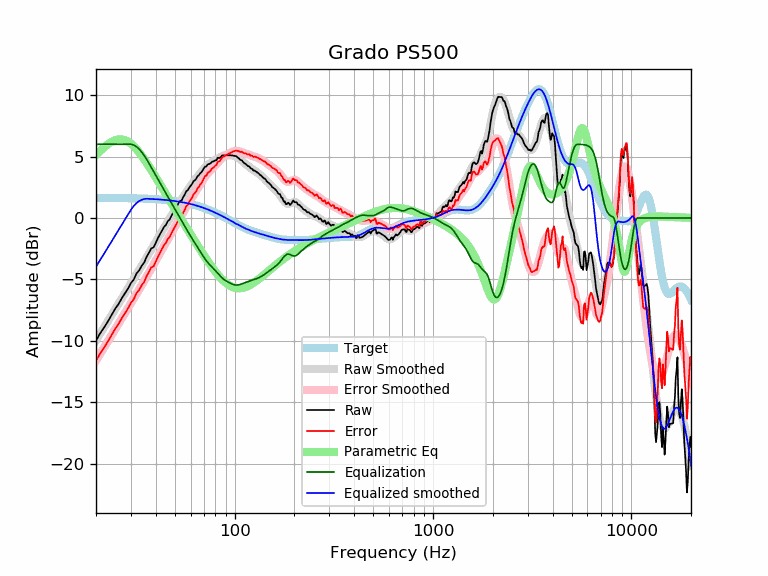

Data behind this chart, as committed beside it:
frequency, raw, error, smoothed, error_smoothed, equalization, parametric_eq, equalized_raw, equalized_smoothed, target
20, -9.98, -11.62, -9.96, -11.60, 6.00, 5.12, -3.98, -3.96, 1.64
21, -9.38, -11.01, -9.41, -11.05, 6.00, 5.46, -3.38, -3.41, 1.64
22, -8.90, -10.53, -8.89, -10.52, 6.00, 5.76, -2.90, -2.89, 1.64
23, -8.40, -10.03, -8.38, -10.01, 6.00, 6.01, -2.40, -2.38, 1.63
24, -7.88, -9.51, -7.89, -9.52, 6.00, 6.20, -1.88, -1.89, 1.63
25, -7.38, -9.00, -7.42, -9.05, 6.00, 6.33, -1.38, -1.42, 1.63
26, -7.00, -8.62, -6.97, -8.59, 6.00, 6.40, -1.00, -0.97, 1.62
27, -6.52, -8.14, -6.54, -8.16, 6.00, 6.40, -0.52, -0.54, 1.62
28, -6.12, -7.73, -6.12, -7.74, 6.00, 6.33, -0.12, -0.12, 1.62
29, -5.75, -7.36, -5.72, -7.33, 6.00, 6.21, 0.25, 0.28, 1.61
30, -5.30, -6.90, -5.33, -6.94, 6.00, 6.05, 0.70, 0.67, 1.61
31, -5.01, -6.61, -4.95, -6.55, 5.94, 5.84, 0.93, 0.98, 1.60
32, -4.52, -6.11, -4.59, -6.18, 5.80, 5.61, 1.28, 1.22, 1.60
33, -4.27, -5.86, -4.23, -5.82, 5.60, 5.35, 1.34, 1.38, 1.59
34, -3.89, -5.47, -3.88, -5.46, 5.36, 5.07, 1.48, 1.48, 1.58
35, -3.62, -5.19, -3.54, -5.12, 5.09, 4.78, 1.47, 1.55, 1.58
36, -3.16, -4.72, -3.21, -4.78, 4.78, 4.49, 1.62, 1.57, 1.57
37, -2.82, -4.38, -2.88, -4.44, 4.44, 4.19, 1.63, 1.56, 1.56
38, -2.47, -4.02, -2.57, -4.12, 4.12, 3.90, 1.65, 1.55, 1.55
39, -2.40, -3.94, -2.26, -3.80, 3.80, 3.61, 1.40, 1.54, 1.54
40, -2.04, -3.57, -1.95, -3.48, 3.48, 3.32, 1.44, 1.53, 1.53
41, -1.65, -3.16, -1.65, -3.17, 3.17, 3.03, 1.52, 1.52, 1.52
42, -1.34, -2.84, -1.36, -2.87, 2.87, 2.75, 1.53, 1.51, 1.51
43, -1.04, -2.53, -1.08, -2.57, 2.57, 2.48, 1.54, 1.49, 1.49
44, -0.74, -2.22, -0.81, -2.29, 2.29, 2.21, 1.55, 1.48, 1.48
45, -0.57, -2.03, -0.54, -2.01, 2.01, 1.95, 1.44, 1.46, 1.46
46, -0.26, -1.71, -0.29, -1.74, 1.74, 1.70, 1.48, 1.45, 1.45
47, -0.13, -1.56, -0.04, -1.47, 1.47, 1.45, 1.35, 1.43, 1.43
48, 0.18, -1.23, 0.20, -1.22, 1.22, 1.21, 1.40, 1.42, 1.42
49, 0.42, -0.97, 0.43, -0.96, 0.96, 0.97, 1.39, 1.40, 1.40
50, 0.65, -0.73, 0.66, -0.71, 0.71, 0.73, 1.37, 1.38, 1.38
51, 0.90, -0.46, 0.89, -0.47, 0.47, 0.51, 1.37, 1.36, 1.36
52, 1.17, -0.16, 1.11, -0.23, 0.23, 0.28, 1.40, 1.34, 1.34
53, 1.38, 0.07, 1.32, 0.00, -0.00, 0.07, 1.38, 1.32, 1.32
54, 1.42, 0.13, 1.52, 0.23, -0.23, -0.15, 1.19, 1.29, 1.29
55, 1.69, 0.42, 1.72, 0.45, -0.45, -0.36, 1.24, 1.27, 1.27
56, 1.90, 0.66, 1.92, 0.67, -0.67, -0.56, 1.23, 1.25, 1.25
57, 2.17, 0.95, 2.10, 0.88, -0.88, -0.76, 1.29, 1.22, 1.22
58, 2.26, 1.07, 2.28, 1.09, -1.09, -0.96, 1.17, 1.19, 1.19
59, 2.46, 1.30, 2.46, 1.29, -1.29, -1.15, 1.17, 1.17, 1.17
60, 2.61, 1.47, 2.62, 1.48, -1.48, -1.34, 1.13, 1.14, 1.14
61, 2.77, 1.66, 2.78, 1.67, -1.67, -1.53, 1.10, 1.11, 1.11
62, 2.99, 1.91, 2.94, 1.86, -1.86, -1.71, 1.14, 1.08, 1.08
63, 3.07, 2.02, 3.09, 2.04, -2.04, -1.89, 1.04, 1.05, 1.05
64, 3.19, 2.17, 3.23, 2.21, -2.21, -2.06, 0.98, 1.02, 1.02
65, 3.40, 2.42, 3.37, 2.38, -2.38, -2.24, 1.02, 0.99, 0.99
66, 3.48, 2.53, 3.51, 2.55, -2.55, -2.40, 0.93, 0.95, 0.95
67, 3.63, 2.71, 3.64, 2.72, -2.72, -2.57, 0.91, 0.92, 0.92
68, 3.71, 2.83, 3.77, 2.89, -2.89, -2.73, 0.83, 0.88, 0.88
69, 3.89, 3.04, 3.90, 3.05, -3.05, -2.89, 0.84, 0.85, 0.85
70, 4.05, 3.24, 4.02, 3.20, -3.20, -3.04, 0.85, 0.81, 0.81
71, 4.19, 3.42, 4.12, 3.35, -3.35, -3.19, 0.85, 0.78, 0.78
72, 4.18, 3.44, 4.22, 3.48, -3.48, -3.34, 0.70, 0.74, 0.74
73, 4.35, 3.65, 4.31, 3.61, -3.61, -3.48, 0.75, 0.70, 0.70
74, 4.39, 3.73, 4.38, 3.72, -3.72, -3.62, 0.67, 0.66, 0.66
75, 4.41, 3.79, 4.45, 3.82, -3.82, -3.76, 0.59, 0.62, 0.62
76, 4.49, 3.91, 4.50, 3.92, -3.92, -3.89, 0.57, 0.59, 0.59
77, 4.59, 4.05, 4.56, 4.01, -4.01, -4.02, 0.58, 0.55, 0.55
78, 4.59, 4.09, 4.61, 4.10, -4.10, -4.14, 0.49, 0.51, 0.51
79, 4.64, 4.18, 4.66, 4.19, -4.19, -4.26, 0.45, 0.47, 0.47
... 553 more rows
